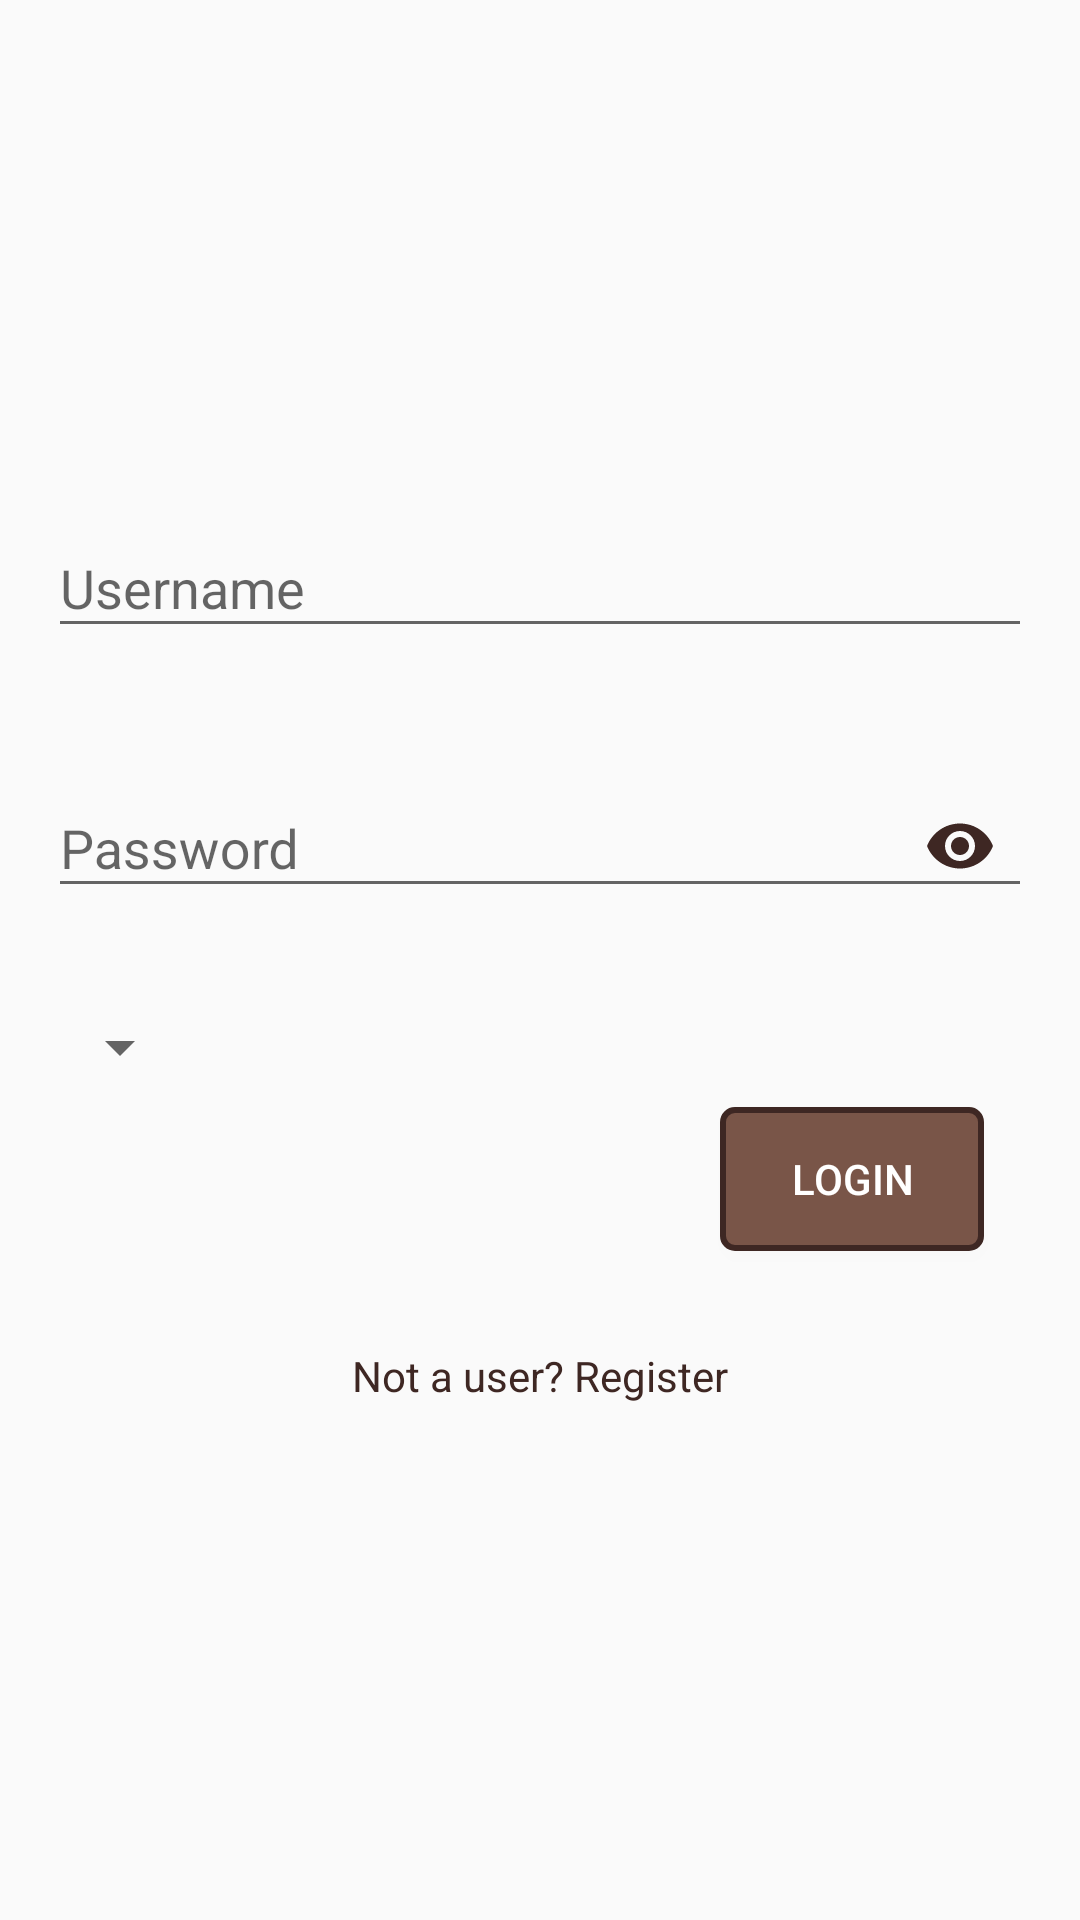

Reconstruct the res/layout file that produces this screen, plus the resources it refers to.
<!-- AndroidManifest.xml: application theme AppTheme -->
<!-- res/layout/activity_login.xml -->
<?xml version="1.0" encoding="utf-8"?>
<RelativeLayout xmlns:android="http://schemas.android.com/apk/res/android"
    xmlns:app="http://schemas.android.com/apk/res-auto"
    xmlns:tools="http://schemas.android.com/tools"
    android:layout_width="match_parent"
    android:layout_height="match_parent"
    tools:context=".LoginActivity">


    <RelativeLayout
        android:id="@+id/container"
        android:layout_width="match_parent"
        android:layout_height="wrap_content"
        android:layout_centerInParent="true"
        android:layout_marginLeft="@dimen/app_default_margin"
        android:layout_marginRight="@dimen/app_default_margin">

        <android.support.design.widget.TextInputLayout
            android:id="@+id/et_username_layout"
            android:layout_width="match_parent"
            android:layout_height="wrap_content"
            app:errorEnabled="true"
            app:errorTextAppearance="@style/ErrorAppearance"
            android:layout_marginBottom="8dp">

            <android.support.design.widget.TextInputEditText
                android:id="@+id/et_username"
                style="@style/EditTextStyle"
                android:layout_width="match_parent"
                android:layout_height="wrap_content"
                android:hint="Username"
                android:inputType="text"
                android:maxLines="1" />

        </android.support.design.widget.TextInputLayout>

        <android.support.design.widget.TextInputLayout
            android:id="@+id/et_password_layout"
            android:layout_width="match_parent"
            android:layout_height="wrap_content"
            android:layout_below="@id/et_username_layout"
            app:errorEnabled="true"
            app:errorTextAppearance="@style/ErrorAppearance"
            app:passwordToggleEnabled="true"
            app:passwordToggleTint="@color/colorAccent"
            android:layout_marginBottom="8dp">

            <android.support.design.widget.TextInputEditText
                android:id="@+id/et_password"
                style="@style/EditTextStyle"
                android:layout_width="match_parent"
                android:layout_height="wrap_content"
                android:hint="Password"
                android:inputType="textPassword"
                android:maxLines="1" />

        </android.support.design.widget.TextInputLayout>

        <Spinner
            android:id="@+id/spinnerUserType"
            android:layout_width="wrap_content"
            android:layout_height="wrap_content"
            android:layout_below="@id/et_password_layout"
            android:layout_marginBottom="8dp"/>

        <Button
            android:id="@+id/btn_login"
            android:layout_width="wrap_content"
            android:layout_height="wrap_content"
            android:layout_alignParentRight="true"
            android:layout_below="@id/spinnerUserType"
            android:layout_marginRight="@dimen/app_default_margin"
            android:layout_marginBottom="24dp"
            android:background="@drawable/bg_button_filled"
            android:text="login"
            android:textColor="@color/white" />

        <TextView
            android:id="@+id/tvRegister"
            android:layout_width="match_parent"
            android:layout_height="wrap_content"
            android:text="Not a user? Register"
            android:textColor="@color/colorAccent"
            android:gravity="center"
            android:layout_below="@id/btn_login"
            android:padding="8dp"/>

    </RelativeLayout>

    <ProgressBar
        android:id="@+id/progress_bar"
        android:layout_width="wrap_content"
        android:layout_height="wrap_content"
        android:layout_centerInParent="true"
        android:indeterminate="true"
        android:indeterminateBehavior="repeat"
        android:visibility="invisible" />

</RelativeLayout>
<!-- resources referenced by this layout -->
<resources>
  <color name="colorAccent">#3E2723</color>
  <color name="white">#FFFFFF</color>
  <dimen name="app_default_margin">16dp</dimen>
  <!-- drawable bg_button_filled (drawable) -->
  <?xml version="1.0" encoding="utf-8"?>
  <layer-list xmlns:android="http://schemas.android.com/apk/res/android">
  
      <item>
          <shape android:shape="rectangle">
              <stroke
                  android:width="@dimen/bg_btn_stroke"
                  android:color="@color/colorAccent" />
              <corners android:radius="@dimen/bg_btn_corners" />
  
              <solid android:color="@color/colorPrimary" />
          </shape>
      </item>
  </layer-list>
  <style name="EditTextStyle" parent="@android:style/Widget.EditText">
          <item name="android:textColor">@color/black</item>
      </style>
  <style name="ErrorAppearance" parent="@android:style/TextAppearance">
          <item name="android:textColor">@color/colorAccent</item>
          <item name="android:textSize">@dimen/h5</item>
      </style>
  <style name="AppTheme" parent="Theme.AppCompat.Light.DarkActionBar">
          
          <item name="colorPrimary">@color/colorPrimary</item>
          <item name="colorPrimaryDark">@color/colorPrimaryDark</item>
          <item name="colorAccent">@color/colorAccent</item>
      </style>
  <dimen name="bg_btn_stroke">2dp</dimen>
  <dimen name="bg_btn_corners">4dp</dimen>
  <color name="colorPrimary">#795548</color>
  <color name="black">#000000</color>
  <dimen name="h5">14sp</dimen>
  <color name="colorPrimaryDark">#5D4037</color>
</resources>
